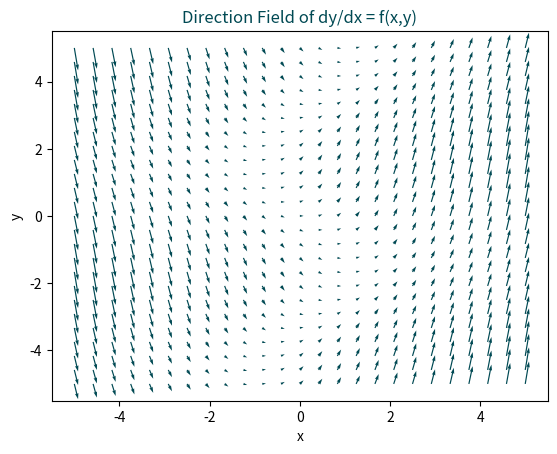

Source code (Python):
#ODE[Qn-2]



# Ingredients 

import math as m
import numpy as np
import matplotlib.pyplot as plt


# Declearing the function f(x,y) 

def f(x,y):

    dydx = x + m.sin(y)                                          # wanna try others?                                                    
    # dydx = x + y                                               # 
    # dydx=y**2                                                  # then, you've to !comment dydx & the corr. dy;
    # dydx=(x**2-y**2)/(1+x**2+y**2)                             # and comment out previous combo
    # dydx=(x**2)/(1-x**2-y**2)                                  # 
                                                                 # or why don't you just try yours . . .
    
    return dydx


# Defining the grid

x = np.linspace(-5,5,25)
y = np.linspace(-5,5,25)
X,Y = np.meshgrid(x,y)



# Evaluating f(x,y) at each grid point

dx = np.ones_like(X)
dy = X + np.sin(Y)
# dy = X + Y
# dy=Y**2
# dy=(X**2-Y**2)/(1+X**2+Y**2)
# dy=(X**2)/(1-X**2-Y**2)



# Plotting the direction field
plt.quiver(X,Y,dx,dy,color="#004953")


# Beautification is in progress ...

plt.xlabel("x")
plt.ylabel("y")
plt.title("Direction Field of dy/dx = f(x,y)",color="#004953")


# Showing Off
plt.show()




# [redacted]
# [redacted]
